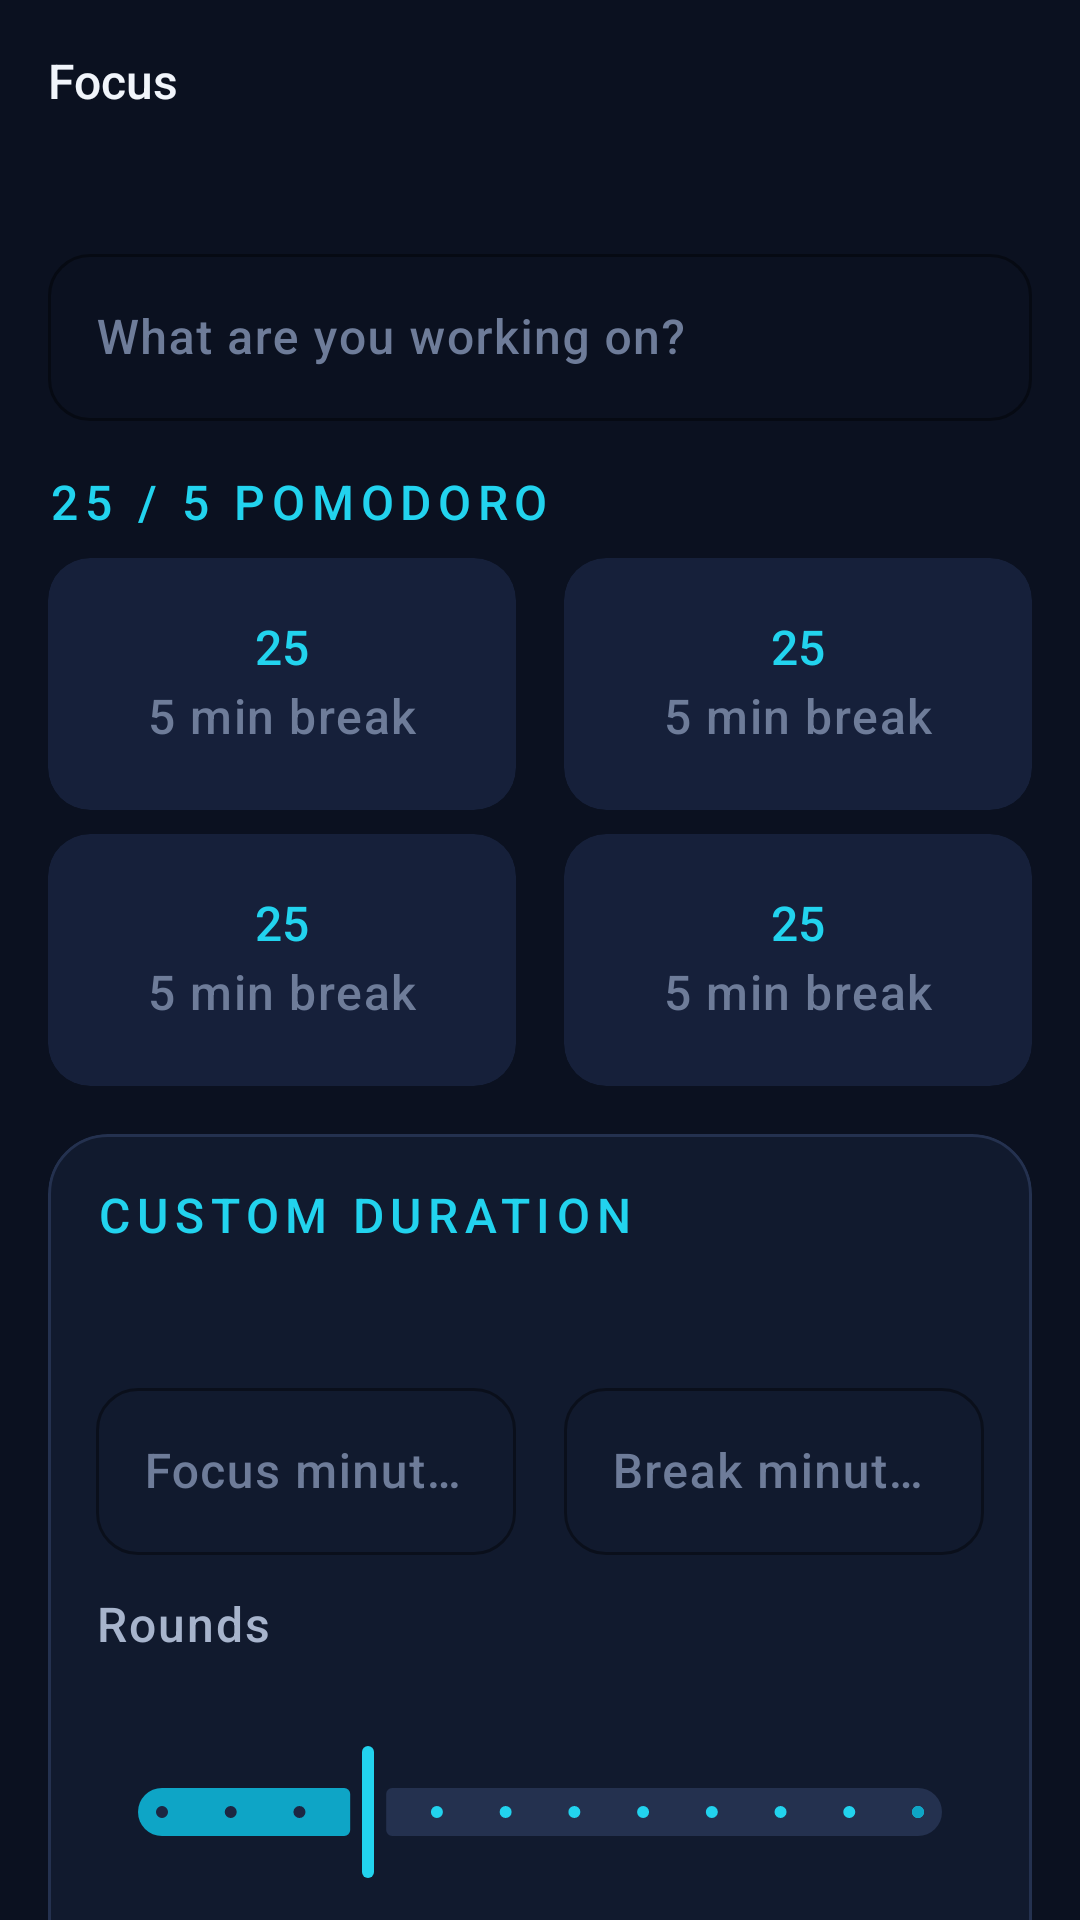

Write the Android layout XML for this screen, with the resource values it uses.
<!-- AndroidManifest.xml: application theme Theme.FocusLife -->
<!-- res/layout/fragment_focus.xml -->
<?xml version="1.0" encoding="utf-8"?>
<androidx.core.widget.NestedScrollView
    xmlns:android="http://schemas.android.com/apk/res/android"
    xmlns:app="http://schemas.android.com/apk/res-auto"
    xmlns:tools="http://schemas.android.com/tools"
    android:id="@+id/focus_scroll"
    android:layout_width="match_parent"
    android:layout_height="match_parent"
    android:background="@color/navy_900"
    android:clipToPadding="false"
    android:paddingBottom="@dimen/space_xxl"
    android:scrollbars="none">

    <LinearLayout
        android:layout_width="match_parent"
        android:layout_height="wrap_content"
        android:orientation="vertical"
        android:paddingStart="@dimen/screen_padding"
        android:paddingTop="@dimen/space_l"
        android:paddingEnd="@dimen/screen_padding">

        <TextView
            android:layout_width="match_parent"
            android:layout_height="wrap_content"
            android:text="@string/title_focus"
            android:textAppearance="@style/TextAppearance.FocusLife.Headline" />

        <TextView
            android:id="@+id/tv_today_summary"
            android:layout_width="match_parent"
            android:layout_height="wrap_content"
            android:layout_marginTop="@dimen/space_xs"
            android:textAppearance="@style/TextAppearance.FocusLife.Caption"
            tools:text="3 sessions · 1h 15m focused today" />

        
        <com.google.android.material.textfield.TextInputLayout
            android:id="@+id/til_task"
            style="@style/Widget.FocusLife.TextInput"
            android:layout_width="match_parent"
            android:layout_height="wrap_content"
            android:layout_marginTop="@dimen/space_l"
            android:hint="@string/focus_task_hint">

            <com.google.android.material.textfield.TextInputEditText
                android:id="@+id/et_task"
                android:layout_width="match_parent"
                android:layout_height="wrap_content"
                android:imeOptions="actionDone"
                android:inputType="textCapSentences"
                android:maxLines="2"
                android:textColor="@color/text_primary"
                android:textSize="@dimen/text_body" />
        </com.google.android.material.textfield.TextInputLayout>

        
        <TextView
            style="@style/CardTitle"
            android:layout_marginTop="@dimen/space_l"
            android:text="@string/focus_pomodoro_25_5" />

        <LinearLayout
            android:layout_width="match_parent"
            android:layout_height="wrap_content"
            android:layout_marginTop="@dimen/space_s"
            android:baselineAligned="false"
            android:orientation="horizontal">

            <include
                android:id="@+id/preset_25_5"
                layout="@layout/item_focus_preset"
                android:layout_width="0dp"
                android:layout_height="wrap_content"
                android:layout_marginEnd="@dimen/space_s"
                android:layout_weight="1" />

            <include
                android:id="@+id/preset_50_10"
                layout="@layout/item_focus_preset"
                android:layout_width="0dp"
                android:layout_height="wrap_content"
                android:layout_marginStart="@dimen/space_s"
                android:layout_weight="1" />
        </LinearLayout>

        <LinearLayout
            android:layout_width="match_parent"
            android:layout_height="wrap_content"
            android:layout_marginTop="@dimen/space_s"
            android:baselineAligned="false"
            android:orientation="horizontal">

            <include
                android:id="@+id/preset_break_5"
                layout="@layout/item_focus_preset"
                android:layout_width="0dp"
                android:layout_height="wrap_content"
                android:layout_marginEnd="@dimen/space_s"
                android:layout_weight="1" />

            <include
                android:id="@+id/preset_break_10"
                layout="@layout/item_focus_preset"
                android:layout_width="0dp"
                android:layout_height="wrap_content"
                android:layout_marginStart="@dimen/space_s"
                android:layout_weight="1" />
        </LinearLayout>

        
        <com.google.android.material.card.MaterialCardView
            style="@style/Widget.FocusLife.Card"
            android:layout_width="match_parent"
            android:layout_height="wrap_content"
            android:layout_marginTop="@dimen/space_l">

            <LinearLayout
                android:layout_width="match_parent"
                android:layout_height="wrap_content"
                android:orientation="vertical"
                android:padding="@dimen/card_padding">

                <TextView
                    style="@style/CardTitle"
                    android:text="@string/focus_custom_duration" />

                <TextView
                    android:id="@+id/tv_custom_label"
                    android:layout_width="match_parent"
                    android:layout_height="wrap_content"
                    android:layout_marginTop="@dimen/space_s"
                    android:textAppearance="@style/TextAppearance.FocusLife.Subtitle"
                    tools:text="25 min focus · 5 min break · 4 rounds" />

                <LinearLayout
                    android:layout_width="match_parent"
                    android:layout_height="wrap_content"
                    android:layout_marginTop="@dimen/space_m"
                    android:baselineAligned="false"
                    android:orientation="horizontal">

                    <com.google.android.material.textfield.TextInputLayout
                        style="@style/Widget.FocusLife.TextInput"
                        android:layout_width="0dp"
                        android:layout_height="wrap_content"
                        android:layout_marginEnd="@dimen/space_s"
                        android:layout_weight="1"
                        android:hint="@string/focus_custom_focus_minutes">

                        <com.google.android.material.textfield.TextInputEditText
                            android:id="@+id/et_focus_min"
                            android:layout_width="match_parent"
                            android:layout_height="wrap_content"
                            android:inputType="number"
                            android:maxLength="3"
                            android:textColor="@color/text_primary" />
                    </com.google.android.material.textfield.TextInputLayout>

                    <com.google.android.material.textfield.TextInputLayout
                        style="@style/Widget.FocusLife.TextInput"
                        android:layout_width="0dp"
                        android:layout_height="wrap_content"
                        android:layout_marginStart="@dimen/space_s"
                        android:layout_weight="1"
                        android:hint="@string/focus_custom_break_minutes">

                        <com.google.android.material.textfield.TextInputEditText
                            android:id="@+id/et_break_min"
                            android:layout_width="match_parent"
                            android:layout_height="wrap_content"
                            android:inputType="number"
                            android:maxLength="2"
                            android:textColor="@color/text_primary" />
                    </com.google.android.material.textfield.TextInputLayout>
                </LinearLayout>

                <TextView
                    android:layout_width="match_parent"
                    android:layout_height="wrap_content"
                    android:layout_marginTop="@dimen/space_m"
                    android:text="@string/focus_custom_rounds"
                    android:textAppearance="@style/TextAppearance.FocusLife.Label" />

                <com.google.android.material.slider.Slider
                    android:id="@+id/slider_rounds"
                    android:layout_width="match_parent"
                    android:layout_height="wrap_content"
                    android:stepSize="1"
                    android:value="4"
                    android:valueFrom="1"
                    android:valueTo="12"
                    app:labelBehavior="visible" />

                <com.google.android.material.materialswitch.MaterialSwitch
                    android:id="@+id/switch_deep"
                    android:layout_width="match_parent"
                    android:layout_height="wrap_content"
                    android:layout_marginTop="@dimen/space_m"
                    android:minHeight="@dimen/touch_target"
                    android:text="@string/quick_deep_focus"
                    android:textAppearance="@style/TextAppearance.FocusLife.Body"
                    android:textColor="@color/text_primary" />

                <TextView
                    android:id="@+id/tv_deep_status"
                    android:layout_width="match_parent"
                    android:layout_height="wrap_content"
                    android:textAppearance="@style/TextAppearance.FocusLife.Caption"
                    tools:text="Deep Focus Mode on — blocked apps stay blocked" />

                <com.google.android.material.button.MaterialButton
                    android:id="@+id/btn_start_custom"
                    style="@style/Widget.FocusLife.Button"
                    android:layout_width="match_parent"
                    android:layout_height="64dp"
                    android:layout_marginTop="@dimen/space_l"
                    android:text="@string/focus_start_deep"
                    android:textSize="@dimen/text_subtitle"
                    app:icon="@drawable/ic_play"
                    app:iconGravity="textStart"
                    app:iconTint="@color/text_on_accent" />
            </LinearLayout>
        </com.google.android.material.card.MaterialCardView>

        
        <TextView
            style="@style/CardTitle"
            android:layout_marginTop="@dimen/space_l"
            android:text="@string/focus_history" />

        <TextView
            android:id="@+id/tv_history_empty"
            android:layout_width="match_parent"
            android:layout_height="wrap_content"
            android:layout_marginTop="@dimen/space_m"
            android:text="@string/focus_history_empty"
            android:textAppearance="@style/TextAppearance.FocusLife.Body.Secondary" />

        <androidx.recyclerview.widget.RecyclerView
            android:id="@+id/rv_history"
            android:layout_width="match_parent"
            android:layout_height="wrap_content"
            android:layout_marginTop="@dimen/space_s"
            android:nestedScrollingEnabled="false"
            android:overScrollMode="never"
            tools:itemCount="3"
            tools:listitem="@layout/item_focus_session" />

    </LinearLayout>
</androidx.core.widget.NestedScrollView>
<!-- res/layout/item_focus_preset.xml (included above) -->
<?xml version="1.0" encoding="utf-8"?>
<com.google.android.material.card.MaterialCardView
    xmlns:android="http://schemas.android.com/apk/res/android"
    xmlns:app="http://schemas.android.com/apk/res-auto"
    xmlns:tools="http://schemas.android.com/tools"
    style="@style/Widget.FocusLife.Card.Flat"
    android:layout_width="match_parent"
    android:layout_height="wrap_content"
    android:clickable="true"
    android:focusable="true"
    android:foreground="@drawable/selectable_row">

    <LinearLayout
        android:id="@+id/preset_root"
        android:layout_width="match_parent"
        android:layout_height="wrap_content"
        android:gravity="center"
        android:minHeight="84dp"
        android:orientation="vertical"
        android:padding="@dimen/space_m">

        <TextView
            android:id="@+id/tv_preset_value"
            android:layout_width="wrap_content"
            android:layout_height="wrap_content"
            android:includeFontPadding="false"
            android:textAppearance="@style/TextAppearance.FocusLife.Headline"
            android:textColor="@color/accent_500"
            tools:text="25" />

        <TextView
            android:id="@+id/tv_preset_label"
            android:layout_width="match_parent"
            android:layout_height="wrap_content"
            android:layout_marginTop="@dimen/space_xxs"
            android:ellipsize="end"
            android:gravity="center"
            android:maxLines="2"
            android:textAppearance="@style/TextAppearance.FocusLife.Caption"
            tools:text="5 min break" />
    </LinearLayout>
</com.google.android.material.card.MaterialCardView>
<!-- res/layout/item_focus_session.xml (included above) -->
<?xml version="1.0" encoding="utf-8"?>
<LinearLayout xmlns:android="http://schemas.android.com/apk/res/android"
    xmlns:app="http://schemas.android.com/apk/res-auto"
    xmlns:tools="http://schemas.android.com/tools"
    android:layout_width="match_parent"
    android:layout_height="wrap_content"
    android:background="@drawable/selectable_row"
    android:gravity="center_vertical"
    android:minHeight="@dimen/list_item_height"
    android:orientation="horizontal"
    android:paddingStart="@dimen/space_m"
    android:paddingTop="@dimen/space_m"
    android:paddingEnd="@dimen/space_m"
    android:paddingBottom="@dimen/space_m">

    <ImageView
        android:id="@+id/iv_status"
        android:layout_width="@dimen/icon_size"
        android:layout_height="@dimen/icon_size"
        android:contentDescription="@null"
        android:src="@drawable/ic_check_circle_filled"
        app:tint="@color/success_500" />

    <LinearLayout
        android:layout_width="0dp"
        android:layout_height="wrap_content"
        android:layout_marginStart="@dimen/space_m"
        android:layout_weight="1"
        android:orientation="vertical">

        <TextView
            android:id="@+id/tv_session_task"
            android:layout_width="match_parent"
            android:layout_height="wrap_content"
            android:ellipsize="end"
            android:maxLines="1"
            android:textAppearance="@style/TextAppearance.FocusLife.Body"
            tools:text="Mathematics — Number System" />

        <TextView
            android:id="@+id/tv_session_meta"
            android:layout_width="match_parent"
            android:layout_height="wrap_content"
            android:layout_marginTop="@dimen/space_xxs"
            android:textAppearance="@style/TextAppearance.FocusLife.Caption"
            tools:text="25 min · 08:14 · blocked 2 attempts" />
    </LinearLayout>

    <TextView
        android:id="@+id/tv_session_duration"
        android:layout_width="wrap_content"
        android:layout_height="wrap_content"
        android:textAppearance="@style/TextAppearance.FocusLife.Subtitle"
        android:textColor="@color/accent_500"
        tools:text="25m" />

</LinearLayout>
<!-- resources referenced by this layout -->
<resources>
  <color name="accent_500">#FF22D3EE</color>
  <color name="navy_900">#FF0B1120</color>
  <color name="success_500">#FF34D399</color>
  <color name="text_on_accent">#FF062029</color>
  <color name="text_primary">#FFF1F5FB</color>
  <dimen name="card_padding">16dp</dimen>
  <dimen name="icon_size">24dp</dimen>
  <dimen name="list_item_height">64dp</dimen>
  <dimen name="screen_padding">16dp</dimen>
  <dimen name="space_l">16dp</dimen>
  <dimen name="space_m">12dp</dimen>
  <dimen name="space_s">8dp</dimen>
  <dimen name="space_xs">4dp</dimen>
  <dimen name="space_xxl">24dp</dimen>
  <dimen name="space_xxs">2dp</dimen>
  <dimen name="text_body">16sp</dimen>
  <dimen name="text_subtitle">18sp</dimen>
  <dimen name="touch_target">48dp</dimen>
  <string name="focus_custom_break_minutes">Break minutes</string>
  <string name="focus_custom_duration">Custom duration</string>
  <string name="focus_custom_focus_minutes">Focus minutes</string>
  <string name="focus_custom_rounds">Rounds</string>
  <string name="focus_history">Completed focus sessions</string>
  <string name="focus_history_empty">No focus sessions yet. Start with 25 minutes.</string>
  <string name="focus_pomodoro_25_5">25 / 5 Pomodoro</string>
  <string name="focus_start_deep">Start Deep Focus</string>
  <string name="focus_task_hint">What are you working on?</string>
  <string name="quick_deep_focus">Deep Focus</string>
  <string name="title_focus">Focus</string>
  <style name="TextAppearance.FocusLife.Body.Secondary">
          <item name="android:textColor">@color/text_secondary</item>
      </style>
  <style name="Widget.FocusLife.Card.Flat">
          <item name="cardBackgroundColor">@color/navy_800</item>
          <item name="strokeWidth">0dp</item>
          <item name="cardCornerRadius">@dimen/card_radius_small</item>
      </style>
  <color name="text_secondary">#FFA7B4CC</color>
  <color name="accent_soft">#1A22D3EE</color>
  <dimen name="card_radius_small">14dp</dimen>
  <dimen name="text_caption">13sp</dimen>
  <color name="text_tertiary">#FF6E7C99</color>
  <dimen name="text_headline">28sp</dimen>
  <dimen name="text_label">14sp</dimen>
  <color name="accent_600">#FF0EA5C6</color>
  <color name="accent_glow">#3322D3EE</color>
  <color name="navy_850">#FF111A2E</color>
  <dimen name="card_radius">20dp</dimen>
  <dimen name="card_elevation">0dp</dimen>
  <color name="navy_700">#FF24314F</color>
  <dimen name="card_stroke">1dp</dimen>
  <color name="navy_800">#FF16203A</color>
  <color name="navy_750">#FF1C2743</color>
  <color name="accent_400">#FF4FE0F5</color>
  <color name="info_500">#FF818CF8</color>
  <color name="danger_500">#FFFB7185</color>
  <color name="danger_soft">#1AFB7185</color>
  <color name="navy_600">#FF31405F</color>
  <color name="navy_950">#FF070B16</color>
  <style name="Widget.FocusLife.RadioButton" parent="Widget.Material3.CompoundButton.RadioButton">
          <item name="buttonTint">@color/accent_500</item>
          <item name="android:minHeight">@dimen/touch_target</item>
      </style>
  <style name="TextAppearance.FocusLife.NavLabel" parent="TextAppearance.Material3.LabelSmall">
          <item name="android:textSize">@dimen/text_caption</item>
          <item name="android:fontFamily">sans-serif-medium</item>
      </style>
  <color name="transparent">#00000000</color>
  <style name="Widget.FocusLife.Button.Text" parent="Widget.Material3.Button.TextButton">
          <item name="android:textColor">@color/accent_500</item>
          <item name="android:minHeight">@dimen/touch_target</item>
      </style>
  <style name="Widget.FocusLife.BottomSheet" parent="Widget.Material3.BottomSheet">
          <item name="backgroundTint">@color/navy_800</item>
          <item name="shapeAppearance">@style/ShapeAppearance.FocusLife.Sheet</item>
      </style>
  <style name="Widget.FocusLife.Tooltip" parent="Widget.Material3.Tooltip">
          <item name="backgroundTint">@color/navy_800</item>
          <item name="android:textColor">@color/text_primary</item>
      </style>
</resources>
